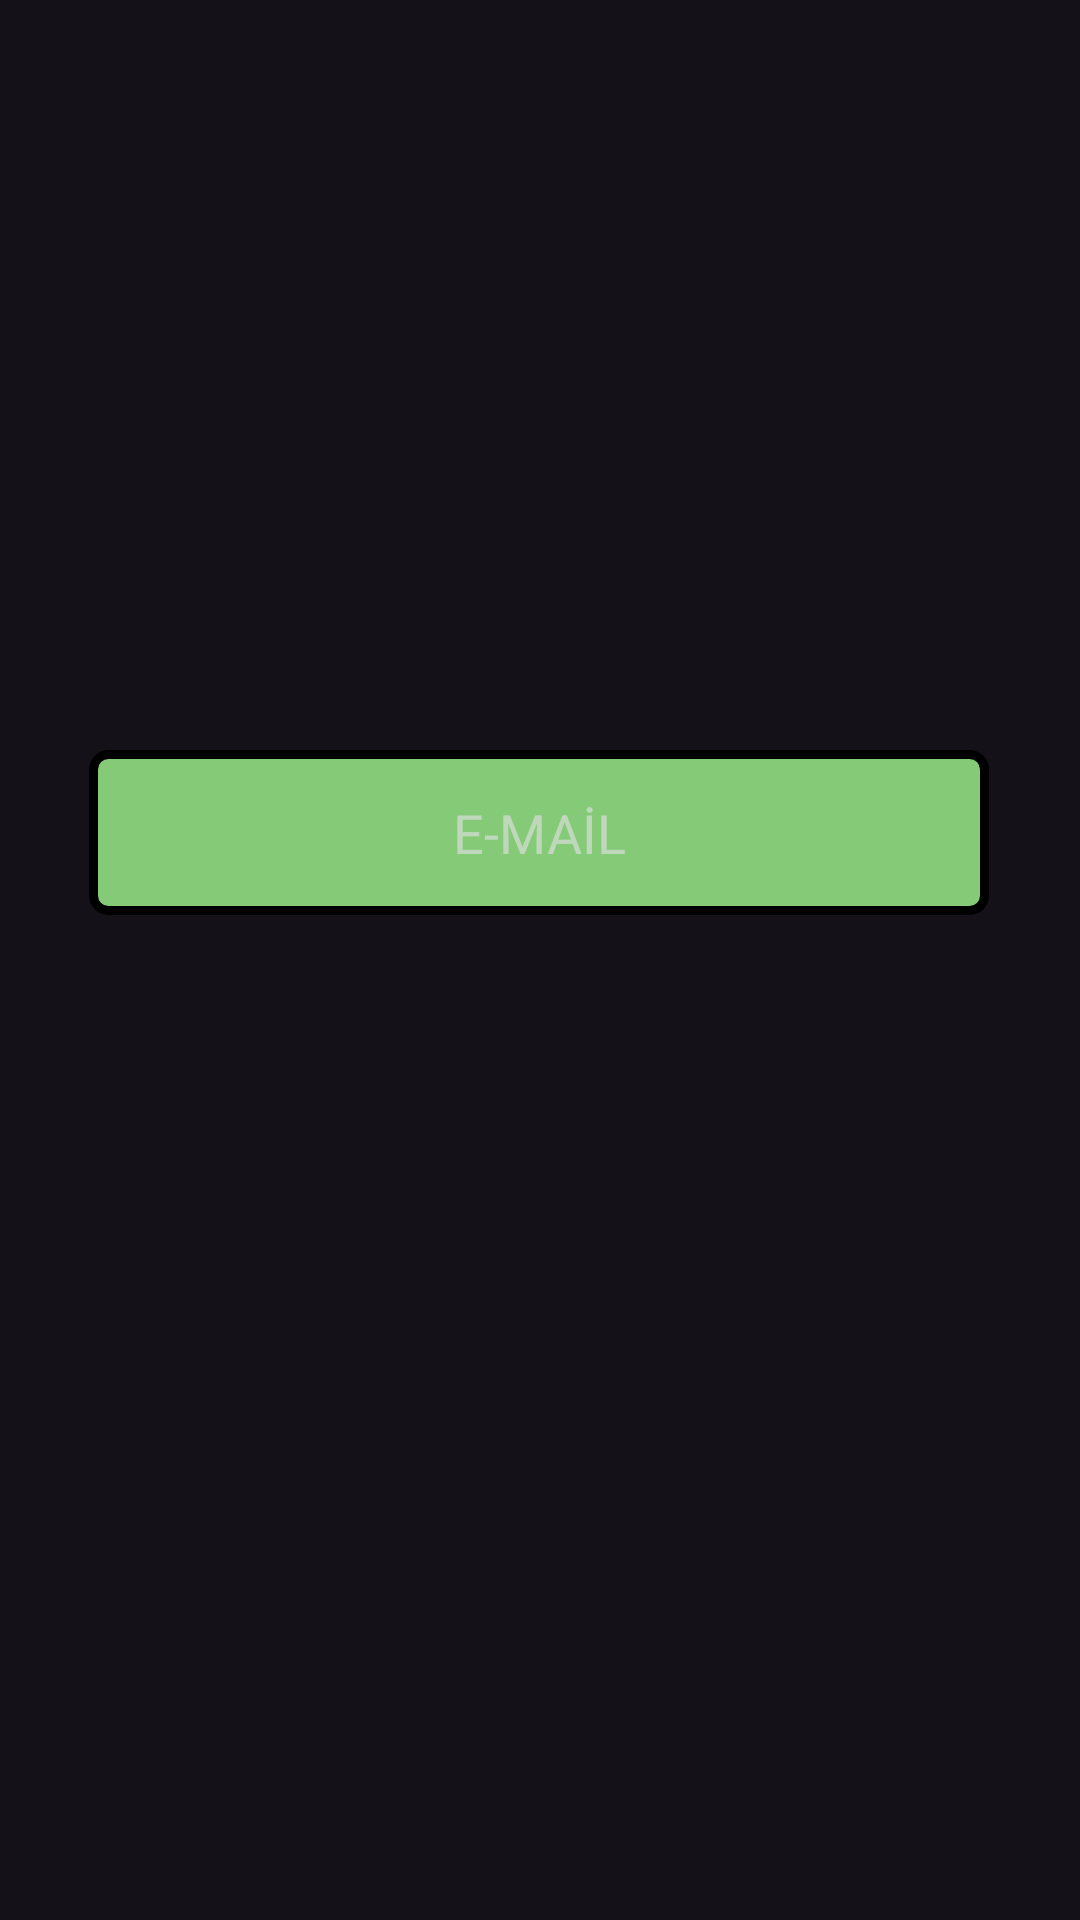

Write the Android layout XML for this screen, with the resource values it uses.
<!-- AndroidManifest.xml: application theme Theme.WordCup -->
<!-- res/layout/activity_password_reset.xml -->
<?xml version="1.0" encoding="utf-8"?>
<androidx.constraintlayout.widget.ConstraintLayout xmlns:android="http://schemas.android.com/apk/res/android"
    xmlns:app="http://schemas.android.com/apk/res-auto"
    xmlns:tools="http://schemas.android.com/tools"
    android:layout_width="match_parent"
    android:layout_height="match_parent"
    android:background="@drawable/background"
    tools:context=".activities.PasswordResetActivity">

    <EditText
        android:id="@+id/editTextTextEmailAddress"
        android:layout_width="300dp"
        android:layout_height="55dp"
        android:layout_marginStart="55dp"
        android:layout_marginTop="250dp"
        android:layout_marginEnd="56dp"
        android:background="@drawable/textview_background"
        android:ems="10"
        android:gravity="center"
        android:hint="@string/textPasswordResetEmail"
        android:inputType="textEmailAddress"
        app:layout_constraintEnd_toEndOf="parent"
        app:layout_constraintStart_toStartOf="parent"
        app:layout_constraintTop_toTopOf="parent" />

    <Button
        android:id="@+id/button4"
        android:layout_width="120dp"
        android:layout_height="60dp"
        android:layout_marginTop="110dp"
        android:layout_marginBottom="256dp"
        android:backgroundTint="@color/green_button"
        android:text="Gönder"
        android:textColor="@color/black"
        app:layout_constraintBottom_toBottomOf="parent"
        app:layout_constraintEnd_toEndOf="@+id/editTextTextEmailAddress"
        app:layout_constraintStart_toStartOf="@+id/editTextTextEmailAddress"
        app:layout_constraintTop_toBottomOf="@+id/editTextTextEmailAddress" />
</androidx.constraintlayout.widget.ConstraintLayout>
<!-- resources referenced by this layout -->
<resources>
  <color name="black">#FF000000</color>
  <color name="green_button">#85cb77</color>
  <!-- drawable textview_background (drawable) -->
  <?xml version="1.0" encoding="utf-8"?>
  <shape xmlns:android="http://schemas.android.com/apk/res/android"
      android:shape="rectangle" >
  
      
      <solid
          android:color="@color/green_button" >
      </solid>
  
      
      <stroke
          android:width="3dp"
          android:color="@color/black" >
      </stroke>
  
      
      <corners
          android:bottomLeftRadius="5dp"
          android:bottomRightRadius="5dp"
          android:topLeftRadius="5dp"
          android:topRightRadius="5dp" />
  
      <padding
          android:left="10dp"
          android:top="10dp"
          android:right="10dp"
          android:bottom="10dp"> </padding>
  
  </shape>
  <string name="textPasswordResetEmail">E-MAİL</string>
  <style name="Theme.WordCup" parent="Theme.Material3.Dark.NoActionBar">
          <item name="colorPrimary">@color/black</item>
      </style>
</resources>
